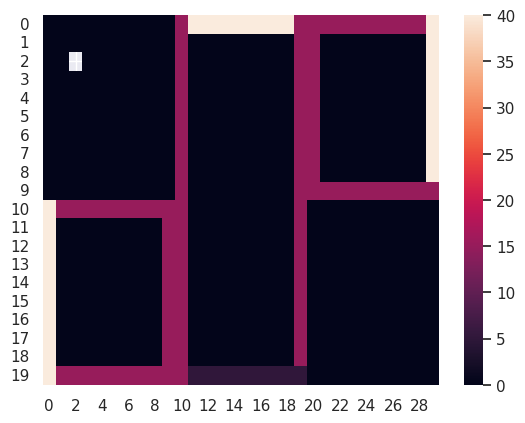

Reproduce this figure in Python.
# -*- coding: utf-8 -*-
"""
Created on Thu Oct 10 10:35:23 2019
@author: pontusnordqvist
"""
from  scipy import *
from  pylab import *

import matplotlib.pyplot as plt
import seaborn as sns; sns.set()

class Problem:
    
    def  __init__(self, dx, wall = 15, heater = 40, window = 5):
        room1 = [1,1]
        room2 = [1,2]
        room3 = [1,1]
        self.geometry = {'room1': room1, 'room2': room2, 'room3': room3}
        self.boundary = {'room1': [wall, wall, wall, heater],
                         'room2': [heater, wall, window, wall],
                         'room3': [wall, heater, wall, wall]}
        
        for r in self.geometry.keys():
            self.geometry[r]= self.init_room(dx, self.geometry[r], self.boundary[r])
    
    def init_room(self, dx, dimensions, bound = [15,15,15,15]):
        x = arange(0, dimensions[1],dx) 
        y = arange(0, dimensions[0],dx)
        room = zeros((len(x), len(y)))
        for i in range(room.shape[1]):
            room[0,i] = bound[0]
        for i in range(room.shape[0]):
            room[i,-1] = bound[1]
        for i in range(room.shape[1]):
            room[-1,i] = bound[2]
        for i in range(room.shape[0]):
            room[i,0] = bound[3]
             
        return room 
    
    def plot(self):
        fig, ax = plt.subplots()
        #plt.imshow(self.geometry['room1'], cmap='hot', interpolation='nearest')
        upper_left = zeros((self.geometry['room1'].shape[0],self.geometry['room1'].shape[1]))
        lower_right = zeros((self.geometry['room3'].shape[0],self.geometry['room3'].shape[1]))
        upper_left[2][2] = None
        print(self.geometry['room2'])
        splitted_room2 = vsplit(array(self.geometry['room2']), 2)
        print('x', self.geometry['room2'].shape[0],'y', self.geometry['room2'].shape[1])
        #print(self.geometry['room2'])
        print(splitted_room2[0])
        print(splitted_room2[1])
        total = block([[upper_left, splitted_room2[0], self.geometry['room3']],
                       [self.geometry['room1'], splitted_room2[1], lower_right]])
        ax = sns.heatmap(total)
        plt.show()
        
if __name__ == '__main__':
    p = Problem(0.1)
    p.plot()
    #print('room1',p.geometry['room1'])
    #print('room2',p.geometry['room2'])
    #print('room3',p.geometry['room3'])
    #for i in p.geometry:
    #    print(p.ge)

        